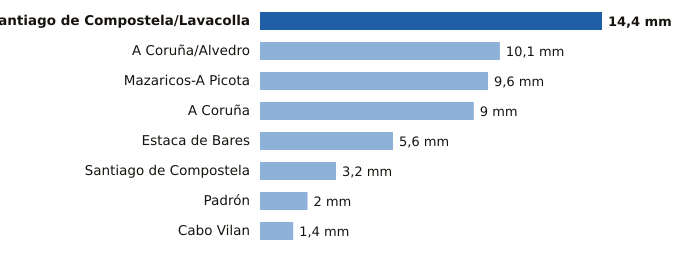

The data file committed next to this chart (first rows):
estacion, provincia, mm
Santiago de Compostela/Lavacolla, A Coruña, 14.4
A Coruña/Alvedro, A Coruña, 10.1
Mazaricos-A Picota, A Coruña, 9.6
A Coruña, A Coruña, 9.0
Estaca de Bares, A Coruña, 5.6
Santiago de Compostela, A Coruña, 3.2
Padrón, A Coruña, 2.0
Cabo Vilan, A Coruña, 1.4
